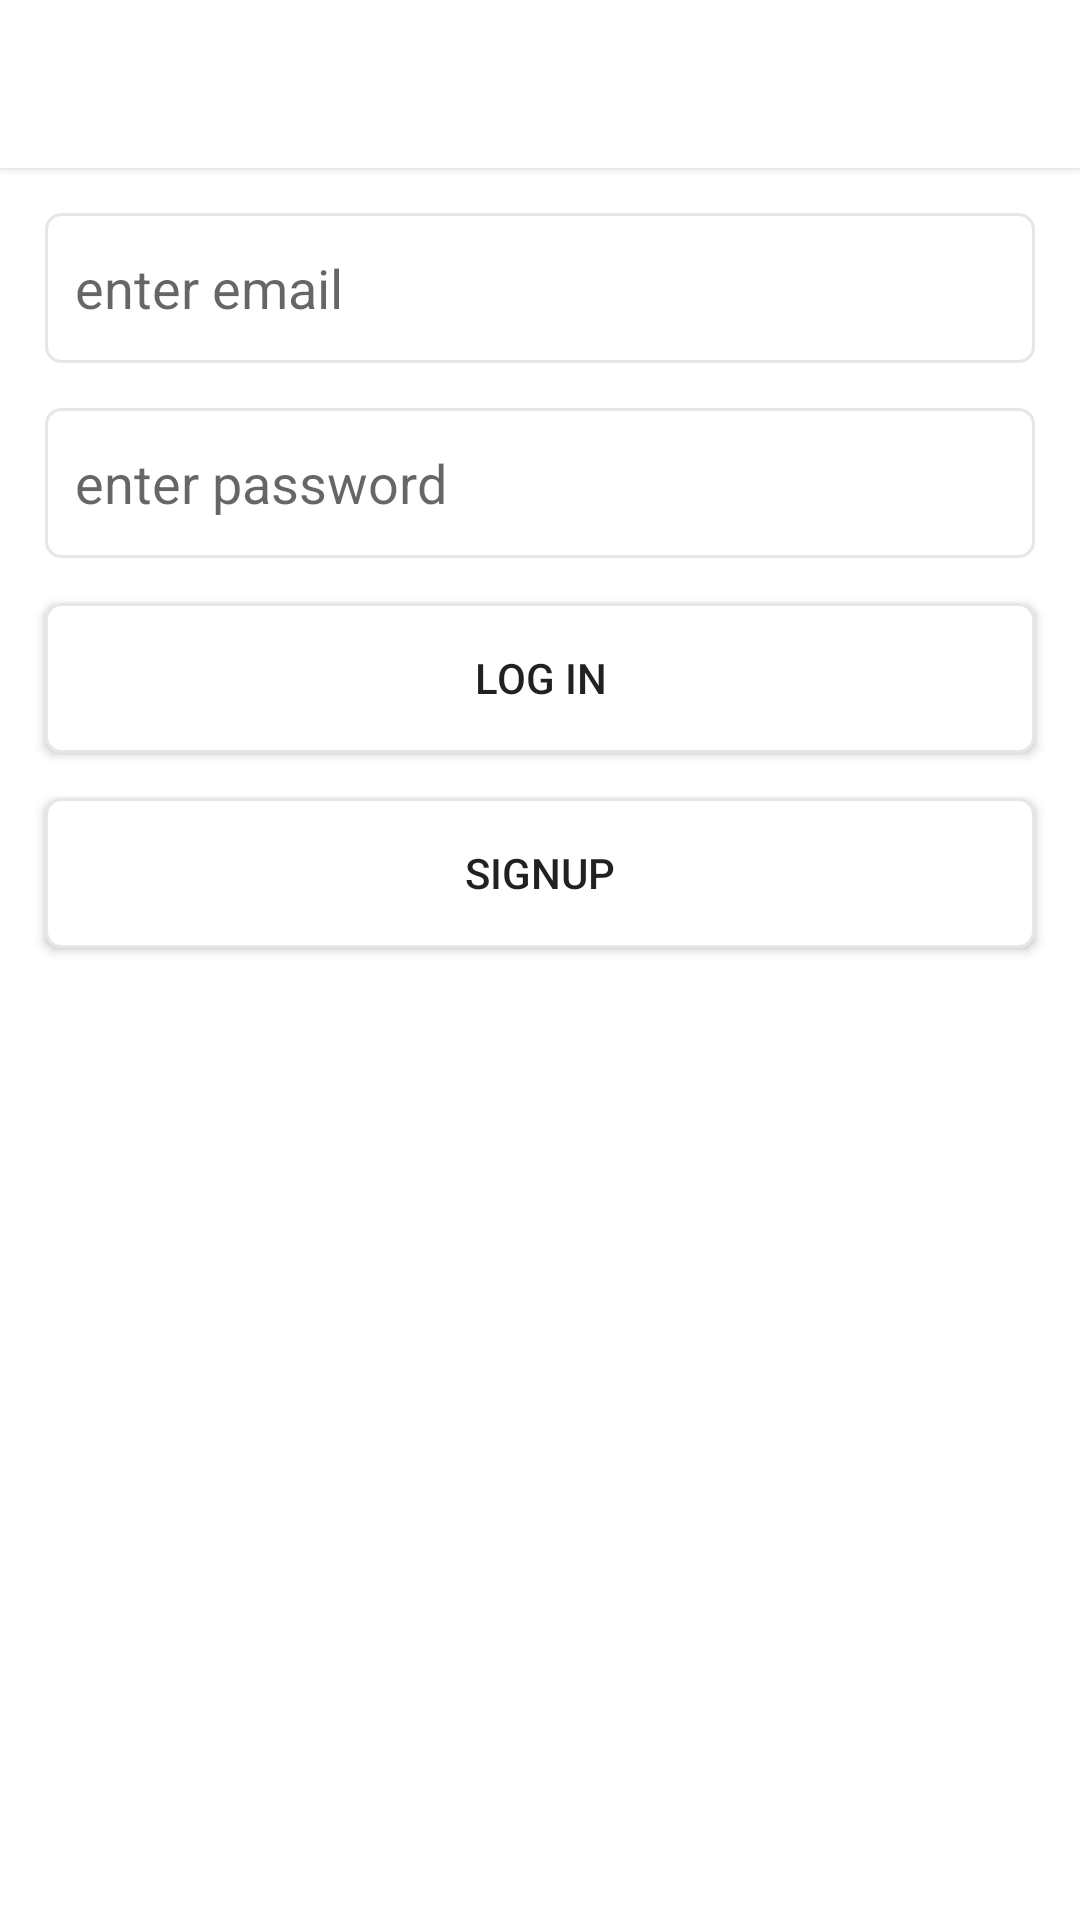

Produce the Android XML layout that renders to this screen, including the resource entries it uses.
<!-- AndroidManifest.xml: application theme Theme.RealChat -->
<!-- res/layout/activity_sign_in.xml -->
<?xml version="1.0" encoding="utf-8"?>
<layout xmlns:android="http://schemas.android.com/apk/res/android"
    xmlns:app="http://schemas.android.com/apk/res-auto"
    xmlns:tools="http://schemas.android.com/tools">

    <androidx.constraintlayout.widget.ConstraintLayout
        android:layout_width="match_parent"
        android:layout_height="match_parent"
        tools:context=".SignInActivity">


        <androidx.appcompat.widget.Toolbar
            android:id="@+id/toolbar"
            android:layout_width="match_parent"
            android:layout_height="56dp"
            android:background="@color/white"
            android:elevation="2dp"
            app:layout_constraintTop_toTopOf="parent">

            <TextView
                android:id="@+id/toolbar_title"
                android:layout_width="wrap_content"
                android:layout_height="wrap_content"
                android:layout_gravity="center"
                android:gravity="center"
                android:paddingHorizontal="5dp"
                android:textSize="20sp"
                tools:text="Title" />

        </androidx.appcompat.widget.Toolbar>

        <EditText
            android:id="@+id/emailEditText"
            android:layout_width="match_parent"
            android:layout_height="50dp"
            android:layout_marginHorizontal="15dp"
            android:layout_marginTop="15dp"
            android:background="@drawable/editext_bg"
            android:hint="enter email"
            android:inputType="textEmailAddress"
            android:paddingHorizontal="10dp"
            app:layout_constraintEnd_toEndOf="parent"
            app:layout_constraintStart_toStartOf="parent"
            app:layout_constraintTop_toBottomOf="@+id/toolbar" />


        <EditText
            android:id="@+id/passwordEdiText"
            android:layout_width="match_parent"
            android:layout_height="50dp"
            android:layout_marginHorizontal="15dp"
            android:layout_marginTop="15dp"
            android:background="@drawable/editext_bg"
            android:hint="enter password"
            android:inputType="textPassword"
            android:paddingHorizontal="10dp"
            app:layout_constraintEnd_toEndOf="parent"
            app:layout_constraintStart_toStartOf="parent"
            app:layout_constraintTop_toBottomOf="@+id/emailEditText" />


        <androidx.appcompat.widget.AppCompatButton
            android:id="@+id/logInButton"
            android:layout_width="match_parent"
            android:layout_height="50dp"
            android:layout_marginHorizontal="15dp"
            android:layout_marginTop="15dp"
            android:background="@drawable/editext_bg"
            android:elevation="10dp"
            android:paddingHorizontal="10dp"
            android:text="Log In"
            app:layout_constraintEnd_toEndOf="parent"
            app:layout_constraintStart_toStartOf="parent"
            app:layout_constraintTop_toBottomOf="@+id/passwordEdiText" />

        <androidx.appcompat.widget.AppCompatButton
            android:id="@+id/signUpButton"
            android:layout_width="match_parent"
            android:layout_height="50dp"
            android:layout_marginHorizontal="15dp"
            android:layout_marginTop="15dp"
            android:background="@drawable/editext_bg"
            android:elevation="10dp"
            android:paddingHorizontal="10dp"
            android:text="signUp"
            app:layout_constraintEnd_toEndOf="parent"
            app:layout_constraintStart_toStartOf="parent"
            app:layout_constraintTop_toBottomOf="@+id/logInButton" />


    </androidx.constraintlayout.widget.ConstraintLayout>
</layout>
<!-- resources referenced by this layout -->
<resources>
  <color name="white">#FFFFFFFF</color>
  <!-- drawable editext_bg (drawable) -->
  <?xml version="1.0" encoding="utf-8"?>
  <shape xmlns:android="http://schemas.android.com/apk/res/android">
      <stroke
          android:width="1dp"
          android:color="#E6E6E6" />
      <corners android:radius="5dp" />
      <solid android:color="@color/white"/>
  
  </shape>
  <style name="Theme.RealChat" parent="Theme.MaterialComponents.DayNight.NoActionBar">
          
          <item name="colorPrimary">@color/purple_500</item>
          <item name="colorPrimaryVariant">@color/black</item>
          <item name="colorOnPrimary">@color/white</item>
          
          <item name="colorSecondary">@color/teal_200</item>
          <item name="colorSecondaryVariant">@color/teal_700</item>
          <item name="colorOnSecondary">@color/black</item>
          
          <item name="android:statusBarColor">?attr/colorOnPrimary</item>
          <item name="android:windowLightStatusBar">true</item>
          
      </style>
  <color name="purple_500">#FF6200EE</color>
  <color name="black">#FF000000</color>
  <color name="teal_200">#FF03DAC5</color>
  <color name="teal_700">#FF018786</color>
</resources>
